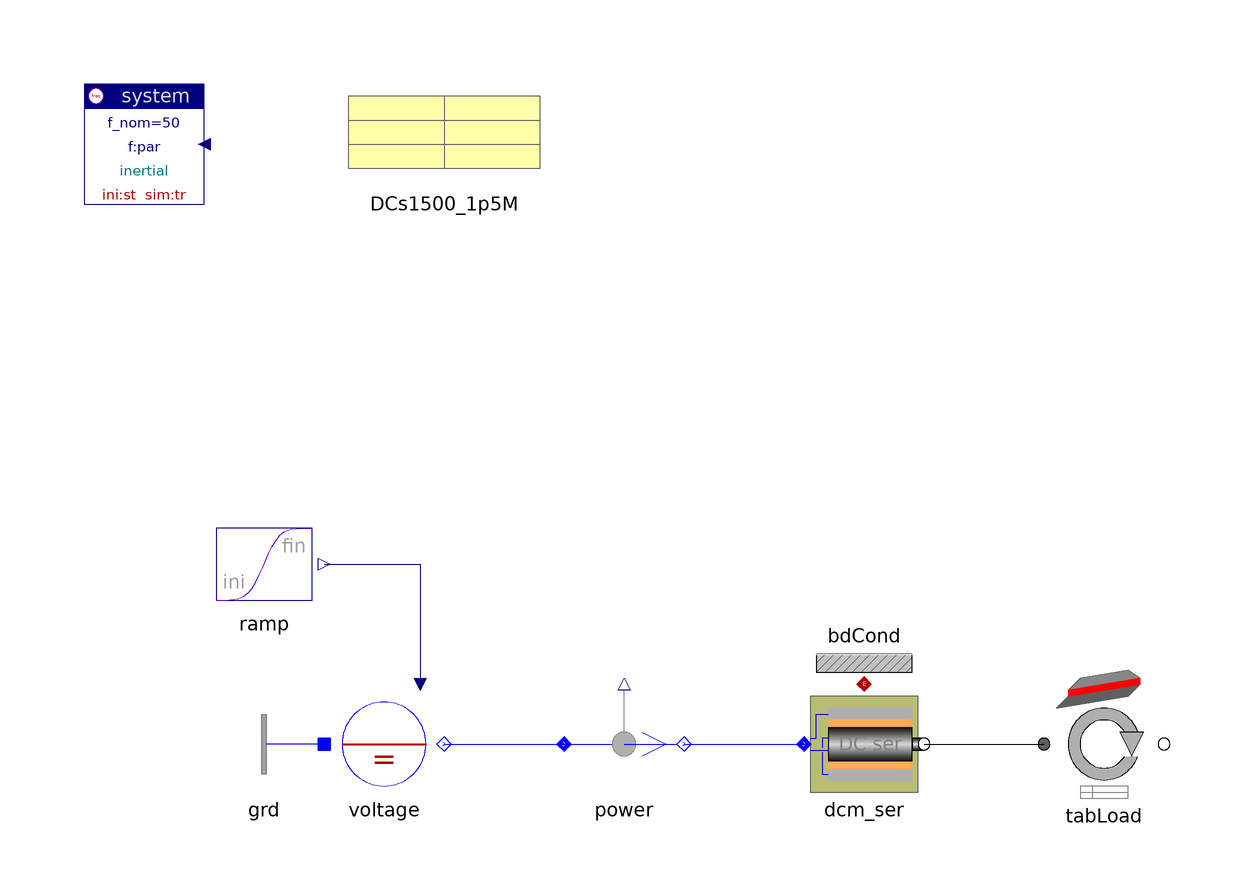

The Modelica model whose source follows is shown above as a component diagram (icons at their Placement, wires along their Line points).

model DCmotor_ser "DC motor series excited"

    inner Spot.System system(ref="inertial")
    annotation (extent=[-100,80; -80,100]);
    Spot.Blocks.Signals.Transient ramp(
      t_change=0,
      t_duration=10)
    annotation (extent=[-80,10; -60,30]);
    Spot.AC1_DC.Nodes.GroundOne grd annotation (extent=[-60,-20; -80,0]);
    Spot.AC1_DC.Sources.DCvoltage voltage(V_nom=1500, scType=Spot.Base.Types.sig)
                                      annotation (extent=[-60,-20; -40,0]);
    Spot.AC1_DC.Sensors.Psensor power      annotation (extent=[-20,-20; 0,0]);
    Spot.DrivesDC.DCMser dcm_ser(
      rotor(J=6.4),
      motor(par=DCs1500_1p5M),
      rpm_ini=1400)                       annotation (extent=[20,-20; 40,0]);
    Spot.Common.Thermal.BdCondV bdCond(m=2) annotation (extent=[20,0; 40,20]);
    Spot.Mechanics.Rotation.TabPosSlopeTorque tabLoad(
      r=0.4,
      gRatio=40/17,
      cFrict={50,15},
      mass=200e3,
      scale=true,
      D=1.5,
      slope_perc=2.5,
      tableName="height",
      fileName=TableDir + "hNormProfile.tab",
      colData=3)
    annotation (extent=[60,-20; 80,0]);
    SpotExamples.Data.Machines.DCser1500V_1p5MVA DCs1500_1p5M
      annotation (extent=[-60,80; -20,100]);

  equation
    connect(voltage.term, power.term_p)
    annotation (points=[-40,-10; -20,-10],
                                         style(color=3, rgbcolor={0,0,255}));
    connect(power.term_n,dcm_ser. term)
    annotation (points=[0,-10; 20,-10],style(color=3, rgbcolor={0,0,255}));
    connect(grd.term, voltage.neutral) annotation (points=[-60,-10; -60,-10],
        style(color=3, rgbcolor={0,0,255}));
    connect(dcm_ser.flange, tabLoad.flange_p)
      annotation (points=[40,-10; 60,-10], style(color=0, rgbcolor={0,0,0}));
    connect(dcm_ser.heat, bdCond.heat) annotation (points=[30,0; 30,0], style(
        color=42,
        rgbcolor={176,0,0},
        fillColor=84,
        rgbfillColor={213,170,255},
        fillPattern=1));
    connect(ramp.y, voltage.vDC) annotation (points=[-60,20; -44,20; -44,0],
        style(color=74, rgbcolor={0,0,127}));
  annotation (
    Documentation(
            info="<html>
<p>DC machine (series-connected) with load (drive along height-profile).</p>
<p><i>See for example:</i>
<pre>
  power.p
  tabLoad.vVehicle
</pre></p>
<p><a href=\"Spot.UsersGuide.Examples\">up users guide</a></p>
</html>
"),
    experiment(StopTime=60));
  end DCmotor_ser;